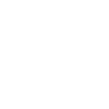
t = 0.00 s
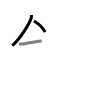
t = 2.50 s
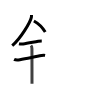
t = 4.75 s
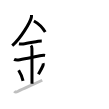
t = 7.25 s
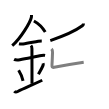
t = 9.50 s
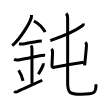
t = 12.00 s

The animated SVG that drew these frames (rendered in a browser with its animation timeline set to each time). Animation: 12 SMIL elements (animate=12); one cycle of 12.00 s.

<svg width="109px" height="109px" viewBox="0 0 px 109px" xmlns="http://www.w3.org/2000/svg" xmlns:xlink="http://www.w3.org/1999/xlink" xml:space="preserve" version="1.1"  baseProfile="full">
<path d="M31.5,14.99c0,0.78,0.05,1.4-0.15,2.33c-1.04,4.87-10.67,21.1-19.13,28.3" style="fill:none;stroke:black;stroke-width:3;opacity:0">
  <animate attributeType="CSS" attributeName="opacity" from="0" to="1" begin="0s" dur="1s" repeatCount="Indefinite" fill="freeze" />
</path>
<path d="M33.89,20.96C38.12,23.25,42.5,27.5,45.25,32" style="fill:none;stroke:black;stroke-width:3;opacity:0">
  <animate attributeType="CSS" attributeName="opacity" from="0" to="1" begin="1s" dur="1s" repeatCount="Indefinite" fill="freeze" />
</path>
<path d="M19,43.75c1.5,0.38,2.64,0.33,4.14,0.17c4.11-0.44,10.2-1.81,15.13-2.65C39.5,41.07,40.51,41,41.75,41" style="fill:none;stroke:black;stroke-width:3;opacity:0">
  <animate attributeType="CSS" attributeName="opacity" from="0" to="1" begin="2s" dur="1s" repeatCount="Indefinite" fill="freeze" />
</path>
<path d="M14.09,59.31c1.41,0.77,4.26,0.65,5.78,0.38c7.63-1.32,15.5-3.07,21.67-4.12c0.74-0.12,2.38-0.38,3.49-0.1" style="fill:none;stroke:black;stroke-width:3;opacity:0">
  <animate attributeType="CSS" attributeName="opacity" from="0" to="1" begin="3s" dur="1s" repeatCount="Indefinite" fill="freeze" />
</path>
<path d="M30.95,45.44c0.87,0.87,0.99,1.93,0.99,3.39c0,4.35,0.06,28.42,0.06,34.98" style="fill:none;stroke:black;stroke-width:3;opacity:0">
  <animate attributeType="CSS" attributeName="opacity" from="0" to="1" begin="4s" dur="1s" repeatCount="Indefinite" fill="freeze" />
</path>
<path d="M18.64,70.26c2.6,4.01,3.87,8.35,4.4,10.69" style="fill:none;stroke:black;stroke-width:3;opacity:0">
  <animate attributeType="CSS" attributeName="opacity" from="0" to="1" begin="5s" dur="1s" repeatCount="Indefinite" fill="freeze" />
</path>
<path d="M43.04,63.3c0.23,0.71,0.24,1.54,0.01,2.1c-0.93,2.23-2.05,4.36-4.63,8.88" style="fill:none;stroke:black;stroke-width:3;opacity:0">
  <animate attributeType="CSS" attributeName="opacity" from="0" to="1" begin="6s" dur="1s" repeatCount="Indefinite" fill="freeze" />
</path>
<path d="M14.25,91.25c0.88,0.88,2,1,3.5,0.25c6-3,11.5-5.25,24.5-11.25" style="fill:none;stroke:black;stroke-width:3;opacity:0">
  <animate attributeType="CSS" attributeName="opacity" from="0" to="1" begin="7s" dur="1s" repeatCount="Indefinite" fill="freeze" />
</path>
<path d="M83.49,23.54c0,0.83-0.5,1.8-1.17,2.29c-5.7,4.17-14.95,9.04-32.02,14.77" style="fill:none;stroke:black;stroke-width:3;opacity:0">
  <animate attributeType="CSS" attributeName="opacity" from="0" to="1" begin="8s" dur="1s" repeatCount="Indefinite" fill="freeze" />
</path>
<path d="M51.47,48.92c0.81,0.81,1.14,1.96,1.08,3.42c-0.17,3.79-0.27,7.92-0.54,12.3c-0.14,2.26,0,3.12,2.15,2.69c10.59-2.11,19.35-3.57,29.55-5.06" style="fill:none;stroke:black;stroke-width:3;opacity:0">
  <animate attributeType="CSS" attributeName="opacity" from="0" to="1" begin="9s" dur="1s" repeatCount="Indefinite" fill="freeze" />
</path>
<path d="M85.42,42.27c1.03,1.03,1.14,2.25,1.07,3.27c-0.23,3.65-0.74,8.33-1.3,14.23c-0.17,1.76-0.37,3.64-0.6,5.62" style="fill:none;stroke:black;stroke-width:3;opacity:0">
  <animate attributeType="CSS" attributeName="opacity" from="0" to="1" begin="10s" dur="1s" repeatCount="Indefinite" fill="freeze" />
</path>
<path d="M66.12,13.37c1.32,1.32,1.52,2.5,1.52,4.63c0,9.04,0.1,51.35-0.01,63.55c-0.1,11.03,1.41,12.72,13.53,12.72C94.92,94.27,96,93.08,96,84.21" style="fill:none;stroke:black;stroke-width:3;opacity:0">
  <animate attributeType="CSS" attributeName="opacity" from="0" to="1" begin="11s" dur="1s" repeatCount="Indefinite" fill="freeze" />
</path>
</svg>
